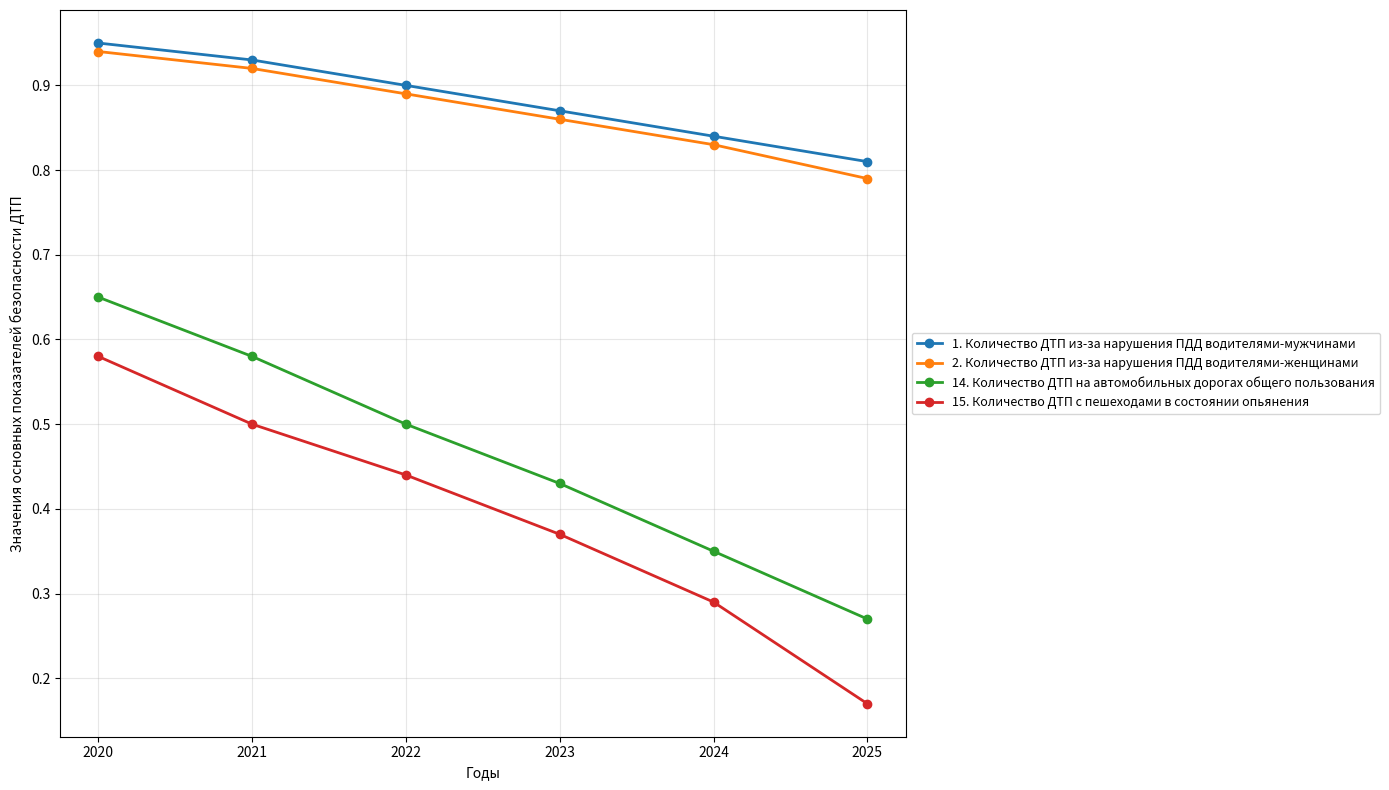

Reproduce this figure in Python.
import matplotlib.pyplot as plt

def plot_dtp(data, years, figsize=(14, 8)):
    """
    data: dict { "Название серии": [y1, y2, y3, ...] }
    years: список годов, например [2020, 2021, 2022, 2023, 2024, 2025]
    """
    plt.figure(figsize=figsize)
    plt.grid(True, alpha=0.3)

    for label, values in data.items():
        plt.plot(years, values, marker='o', linewidth=2, label=label)

    plt.xlabel("Годы")
    plt.ylabel("Значения основных показателей безопасности ДТП")
    plt.legend(loc='center left', bbox_to_anchor=(1, 0.5), fontsize=9)
    plt.tight_layout()
    plt.show()


# Пример использования
years = [2020, 2021, 2022, 2023, 2024, 2025]

data = {
    "1. Количество ДТП из-за нарушения ПДД водителями-мужчинами": [0.95, 0.93, 0.90, 0.87, 0.84, 0.81],
    "2. Количество ДТП из-за нарушения ПДД водителями-женщинами": [0.94, 0.92, 0.89, 0.86, 0.83, 0.79],
    "14. Количество ДТП на автомобильных дорогах общего пользования": [0.65, 0.58, 0.50, 0.43, 0.35, 0.27],
    "15. Количество ДТП с пешеходами в состоянии опьянения": [0.58, 0.50, 0.44, 0.37, 0.29, 0.17]
}

# Вызов:
plot_dtp(data, years)
